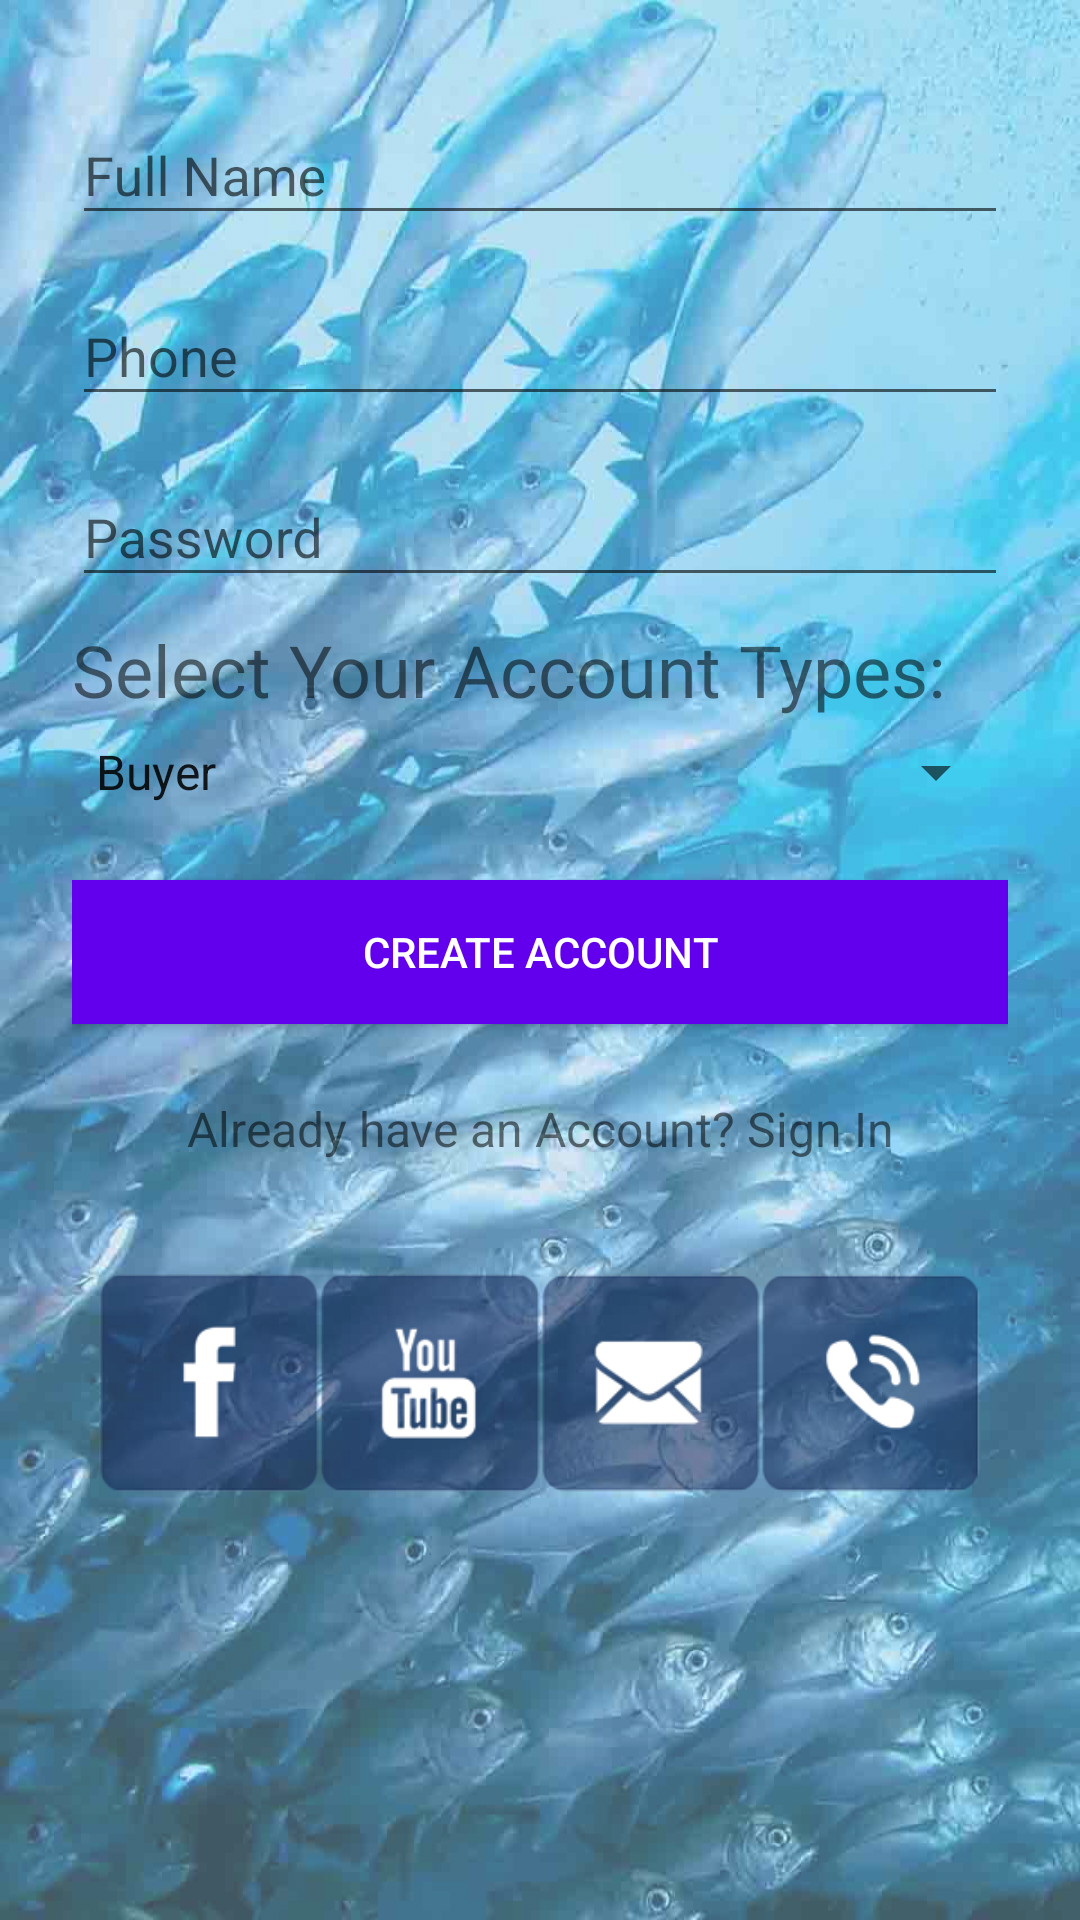

The Android layout XML behind this screen, and the referenced resources:
<!-- AndroidManifest.xml: application theme AppTheme -->
<!-- res/layout/activity_signup.xml -->
<?xml version="1.0" encoding="utf-8"?>
<ScrollView
    xmlns:android="http://schemas.android.com/apk/res/android"
    android:layout_width="fill_parent"
    android:layout_height="fill_parent"
    android:fitsSystemWindows="true"
    android:background="@drawable/splash"
    android:backgroundTint="#40FFFFFF"
    android:backgroundTintMode="src_over">

    <LinearLayout
        android:orientation="vertical"
        android:layout_width="match_parent"
        android:layout_height="wrap_content"
        android:paddingTop="20dp"
        android:paddingLeft="24dp"
        android:paddingRight="24dp">

        <android.support.design.widget.TextInputLayout
            android:layout_width="match_parent"
            android:layout_height="wrap_content"
            android:layout_marginTop="6dp"
            android:layout_marginBottom="2dp">
            <EditText android:id="@+id/input_name"
                android:layout_width="match_parent"
                android:layout_height="wrap_content"
                android:inputType="text"
                android:hint="Full Name" />
        </android.support.design.widget.TextInputLayout>

        
        <android.support.design.widget.TextInputLayout
            android:layout_width="match_parent"
            android:layout_height="wrap_content"
            android:layout_marginTop="6dp"
            android:layout_marginBottom="2dp">
            <EditText android:id="@+id/input_phone"
                android:layout_width="match_parent"
                android:layout_height="wrap_content"
                android:inputType="phone"
                android:hint="Phone" />
        </android.support.design.widget.TextInputLayout>

        
        <android.support.design.widget.TextInputLayout
            android:layout_width="match_parent"
            android:layout_height="wrap_content"
            android:layout_marginTop="6dp"
            android:layout_marginBottom="2dp">
            <EditText android:id="@+id/input_password"
                android:layout_width="match_parent"
                android:layout_height="wrap_content"
                android:inputType="textPassword"
                android:hint="Password"/>
        </android.support.design.widget.TextInputLayout>
        <RelativeLayout
            android:layout_width="wrap_content"
            android:layout_height="wrap_content"
            android:layout_marginTop="6dp">
            <TextView
                android:layout_width="wrap_content"
                android:layout_height="wrap_content"
                android:textSize="24sp"
                android:text="Select Your Account Types:"
                android:layout_centerHorizontal="true"/>
        </RelativeLayout>

        <Spinner
            android:id="@+id/spinner"
            android:layout_width="match_parent"
            android:layout_height="wrap_content"
            android:layout_marginTop="6dp"
            android:entries="@array/acc"
            android:prompt="@string/app_name" />


        
        <android.support.v7.widget.AppCompatButton
            android:id="@+id/btn_signup"
            android:layout_width="fill_parent"
            android:layout_height="wrap_content"
            android:layout_marginTop="24dp"
            android:layout_marginBottom="24dp"
            android:padding="12dp"
            android:background="@color/colorPrimary"
            android:textColor="@android:color/white"
            android:text="Create Account"/>

        <TextView android:id="@+id/link_login"
            android:layout_width="fill_parent"
            android:layout_height="wrap_content"
            android:layout_marginBottom="1dp"
            android:text="Already have an Account? Sign In"
            android:gravity="center"
            android:textSize="16dip"/>

        <include layout="@layout/footer_activity"/>

    </LinearLayout>
</ScrollView>
<!-- res/layout/footer_activity.xml (included above) -->
<?xml version="1.0" encoding="utf-8"?>
<LinearLayout xmlns:android="http://schemas.android.com/apk/res/android"
    android:layout_width="match_parent"
    android:layout_height="wrap_content"
    android:layout_margin="2dp"
    android:padding="7dp"
    android:orientation="horizontal"
    android:weightSum="4">

    <ImageView
        android:id="@+id/fb_button"
        android:layout_width="match_parent"
        android:layout_height="wrap_content"
        android:layout_weight="1"
        android:src="@drawable/fb" />

    <ImageView
        android:id="@+id/yt_button"
        android:layout_width="match_parent"
        android:layout_height="wrap_content"
        android:layout_weight="1"
        android:src="@drawable/yt" />

    <ImageView
        android:id="@+id/email_button"
        android:layout_width="match_parent"
        android:layout_height="wrap_content"
        android:layout_weight="1"
        android:src="@drawable/email" />

    <ImageView
        android:id="@+id/call_button"
        android:layout_width="match_parent"
        android:layout_height="wrap_content"
        android:layout_weight="1"
        android:src="@drawable/call" />

</LinearLayout>
<!-- resources referenced by this layout -->
<resources>
  <string-array name="acc">
  
          <item>Buyer</item>
          <item>Farmer</item>
          <item>Farm</item>
          <item>Collection Center</item>
          <item>Processing Plant</item>
          <item>Hatchery</item>
  
      </string-array>
  <!-- drawable call: png bitmap (drawable, 6098 bytes) -->
  <!-- drawable email: png bitmap (drawable, 5018 bytes) -->
  <!-- drawable fb: png bitmap (drawable, 2854 bytes) -->
  <!-- drawable splash: jpg bitmap (drawable, 72495 bytes) -->
  <!-- drawable yt: png bitmap (drawable, 5870 bytes) -->
  <string name="app_name">Code : ETAA</string>
  <style name="AppTheme" parent="Theme.AppCompat.Light.DarkActionBar">
          
          <item name="colorPrimary">@color/colorPrimary</item>
          <item name="colorPrimaryDark">@color/colorPrimaryDark</item>
          <item name="colorAccent">@color/colorAccent</item>
      </style>
  <!-- not gathered from this repository: default colours our renderer supplied (Android Studio template values) -->
  <color name="colorPrimary">#FF6200EE</color>
  <color name="colorPrimaryDark">#FF3700B3</color>
  <color name="colorAccent">#FF03DAC5</color>
</resources>
